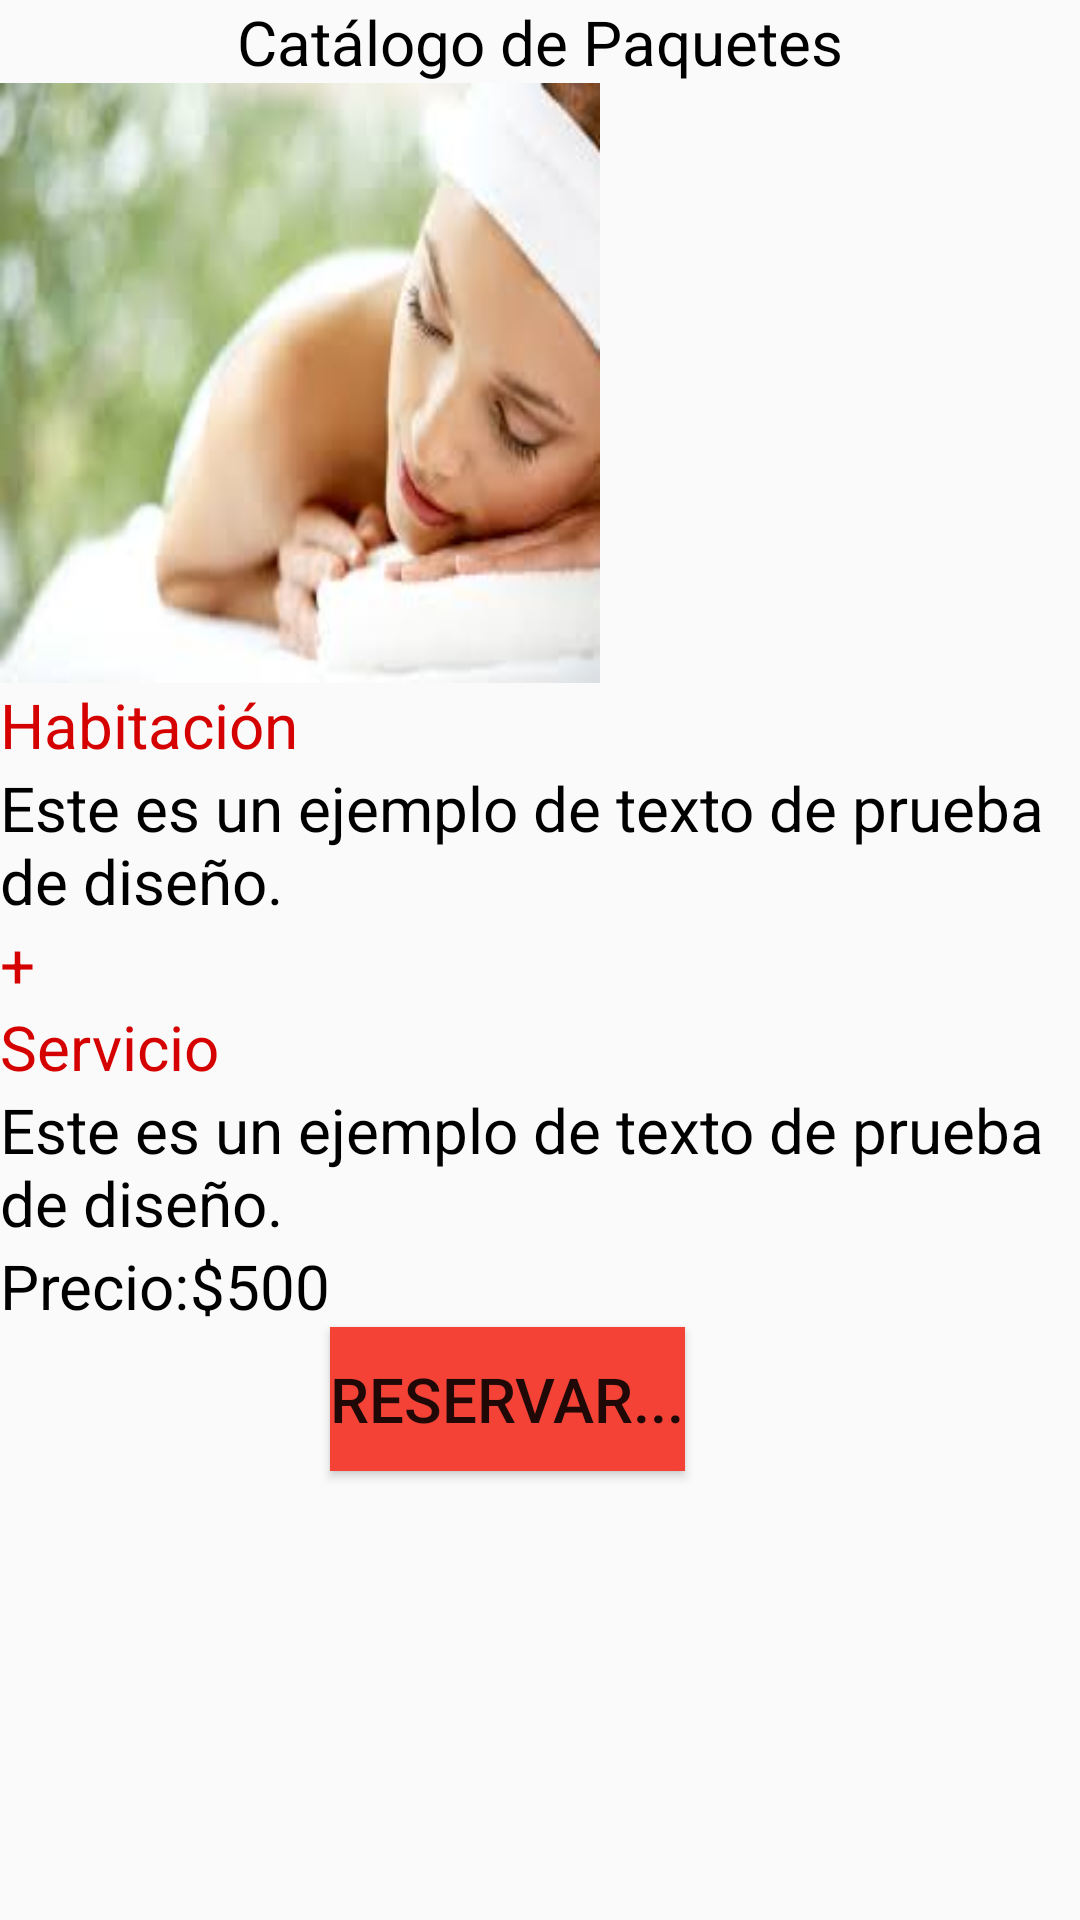

Produce the Android XML layout that renders to this screen, including the resource entries it uses.
<!-- AndroidManifest.xml: application theme AppTheme -->
<!-- res/layout/activity_package_view.xml -->
<?xml version="1.0" encoding="utf-8"?>
<RelativeLayout
    xmlns:android="http://schemas.android.com/apk/res/android" android:layout_width="match_parent"
    android:layout_height="match_parent">
<TextView
    android:layout_width="wrap_content"
    android:layout_height="wrap_content"
    android:text="@string/catalogue_of_package"
    android:id="@+id/txv_tittle"
    android:layout_centerHorizontal="true"
    android:textColor="@color/color_black"
    android:textSize="@dimen/text_size"/>
    <ImageView
    android:layout_width="@dimen/size_image"
    android:layout_height="@dimen/size_image"
    android:background="@drawable/spa1"
    android:id="@+id/imv_spa1"
        android:layout_below="@id/txv_tittle"
        android:layout_toRightOf="@id/imv_spa2"
        android:layout_toEndOf="@id/imv_spa2" />
    <ImageView
        android:layout_width="@dimen/size_image"
        android:layout_height="@dimen/size_image"
        android:background="@drawable/spa2"
        android:id="@+id/imv_spa2"
        android:layout_below="@id/txv_tittle"/>
    <TextView
        android:layout_width="wrap_content"
        android:layout_height="wrap_content"
        android:text="@string/_room"
        android:textSize="@dimen/text_size"
        android:textColor="@color/color_red"
        android:id="@+id/txv_habitacion"
        android:layout_below="@id/imv_spa1"/>
    <TextView
        android:layout_width="wrap_content"
        android:layout_height="wrap_content"
        android:text="@string/text_test"
        android:textSize="@dimen/text_size"
        android:textColor="@color/color_black"
        android:id="@+id/txv_habitacion_info"
        android:layout_below="@id/txv_habitacion"/>
    <TextView
        android:layout_width="wrap_content"
        android:layout_height="wrap_content"
        android:text="@string/_plus"
        android:textSize="@dimen/text_size"
        android:textColor="@color/color_red"
        android:id="@+id/txv_mas"
        android:layout_below="@id/txv_habitacion_info"/>
    <TextView
        android:layout_width="wrap_content"
        android:layout_height="wrap_content"
        android:text="@string/_service"
        android:textSize="@dimen/text_size"
        android:textColor="@color/color_red"
        android:id="@+id/txv_servicio"
        android:layout_below="@id/txv_mas"/>
    <TextView
        android:layout_width="wrap_content"
        android:layout_height="wrap_content"
        android:text="@string/text_test"
        android:textSize="@dimen/text_size"
        android:textColor="@color/color_black"
        android:id="@+id/txv_servicio_info"
        android:layout_below="@id/txv_servicio"/>
    <TextView
        android:layout_width="wrap_content"
        android:layout_height="wrap_content"
        android:text="@string/_price"
        android:textSize="@dimen/text_size"
        android:textColor="@color/color_black"
        android:id="@+id/txv_precio"
        android:layout_below="@id/txv_servicio_info"/>
    <TextView
        android:layout_width="wrap_content"
        android:layout_height="wrap_content"
        android:text="@string/_500"
        android:textSize="@dimen/text_size"
        android:textColor="@color/color_black"
        android:id="@+id/txv_precio_info"
        android:layout_below="@id/txv_servicio_info"
        android:layout_toRightOf="@id/txv_precio"/>
    <Button
        android:layout_width="wrap_content"
        android:layout_height="wrap_content"
        android:text="@string/_reserve"
        android:textSize="@dimen/text_size"
        android:background="@color/spa_color"
        android:layout_below="@id/txv_precio_info"
        android:layout_toRightOf="@id/txv_precio_info"
        android:onClick="nextActivity"/>
</RelativeLayout>
<!-- resources referenced by this layout -->
<resources>
  <color name="color_black">#000000</color>
  <color name="color_red">#D50000</color>
  <color name="spa_color">#F44336</color>
  <dimen name="size_image">200dp</dimen>
  <dimen name="text_size">10pt</dimen>
  <!-- drawable spa2: jpg bitmap (drawable-v24, 5045 bytes) -->
  <string name="_500">$500</string>
  <string name="_plus">+</string>
  <string name="_price">Precio:</string>
  <string name="_reserve">Reservar...</string>
  <string name="_room">Habitación</string>
  <string name="_service">Servicio</string>
  <string name="catalogue_of_package">Catálogo de Paquetes</string>
  <string name="text_test">Este es un ejemplo de texto de prueba de diseño.</string>
  <style name="AppTheme" parent="Theme.AppCompat.Light.DarkActionBar">
          
          <item name="colorPrimary">#FF8000</item>
          <item name="colorPrimaryDark">#FF8000</item>
          <item name="colorAccent">#FF8000</item>
      </style>
</resources>
